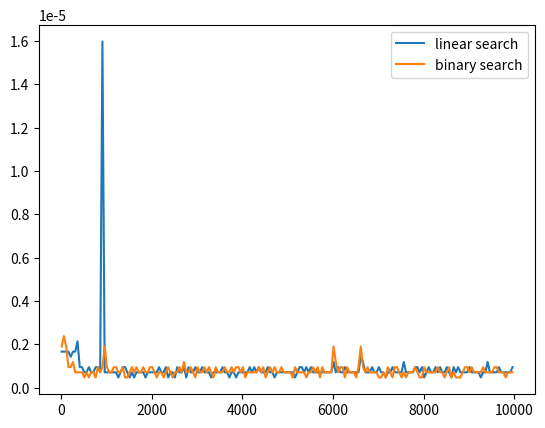

Python code for this plot:
from random import randint
from time import time
import matplotlib.pyplot as plt

def genereer_rij(a):
    rij = []
    for i in range(a):
        rij.append(randint(0, a))
    return rij

def binairy_search(lijst, low, high, getal):
    if high < low:
        return False
    mid = (low + high) // 2
    if lijst[mid] == getal:
        return True
    elif getal < lijst[mid]:
        return binairy_search(lijst, low, mid - 1, getal)
    elif lijst[mid] < getal:
        return binairy_search(lijst, mid + 1, high, getal)


def linear_search(lijst, getal):
    index = 0
    while index < len(lijst) and lijst[index] != getal:
        index += 1
    return index < len(lijst)

'''
lijst = [2, 3, 5, 7, 8, 10, 12, 15, 18, 20]
print(binairy_search(lijst, 0, len(lijst) - 1, int(input('welk getal? '))))
'''

##### werkt niet #####
n, t_bs, t_ls = [], [], []
i = 10

while i < 10000:
    rij_1 = genereer_rij(20)
    rij_1.sort()
    rij_2 = rij_1.copy()
    getal = randint(0, i)

    start = time()
    binairy_search(rij_1, 0, len(rij_1) - 1, getal)
    stop = time()
    t_bs.append(stop - start)

    start = time()
    linear_search(rij_2, getal)
    stop = time()
    t_ls.append(stop - start)

    n.append(i)
    i += 50

plt.plot(n, t_ls)
plt.plot(n, t_bs)
plt.gca().legend(('linear search', 'binary search'))
plt.show()